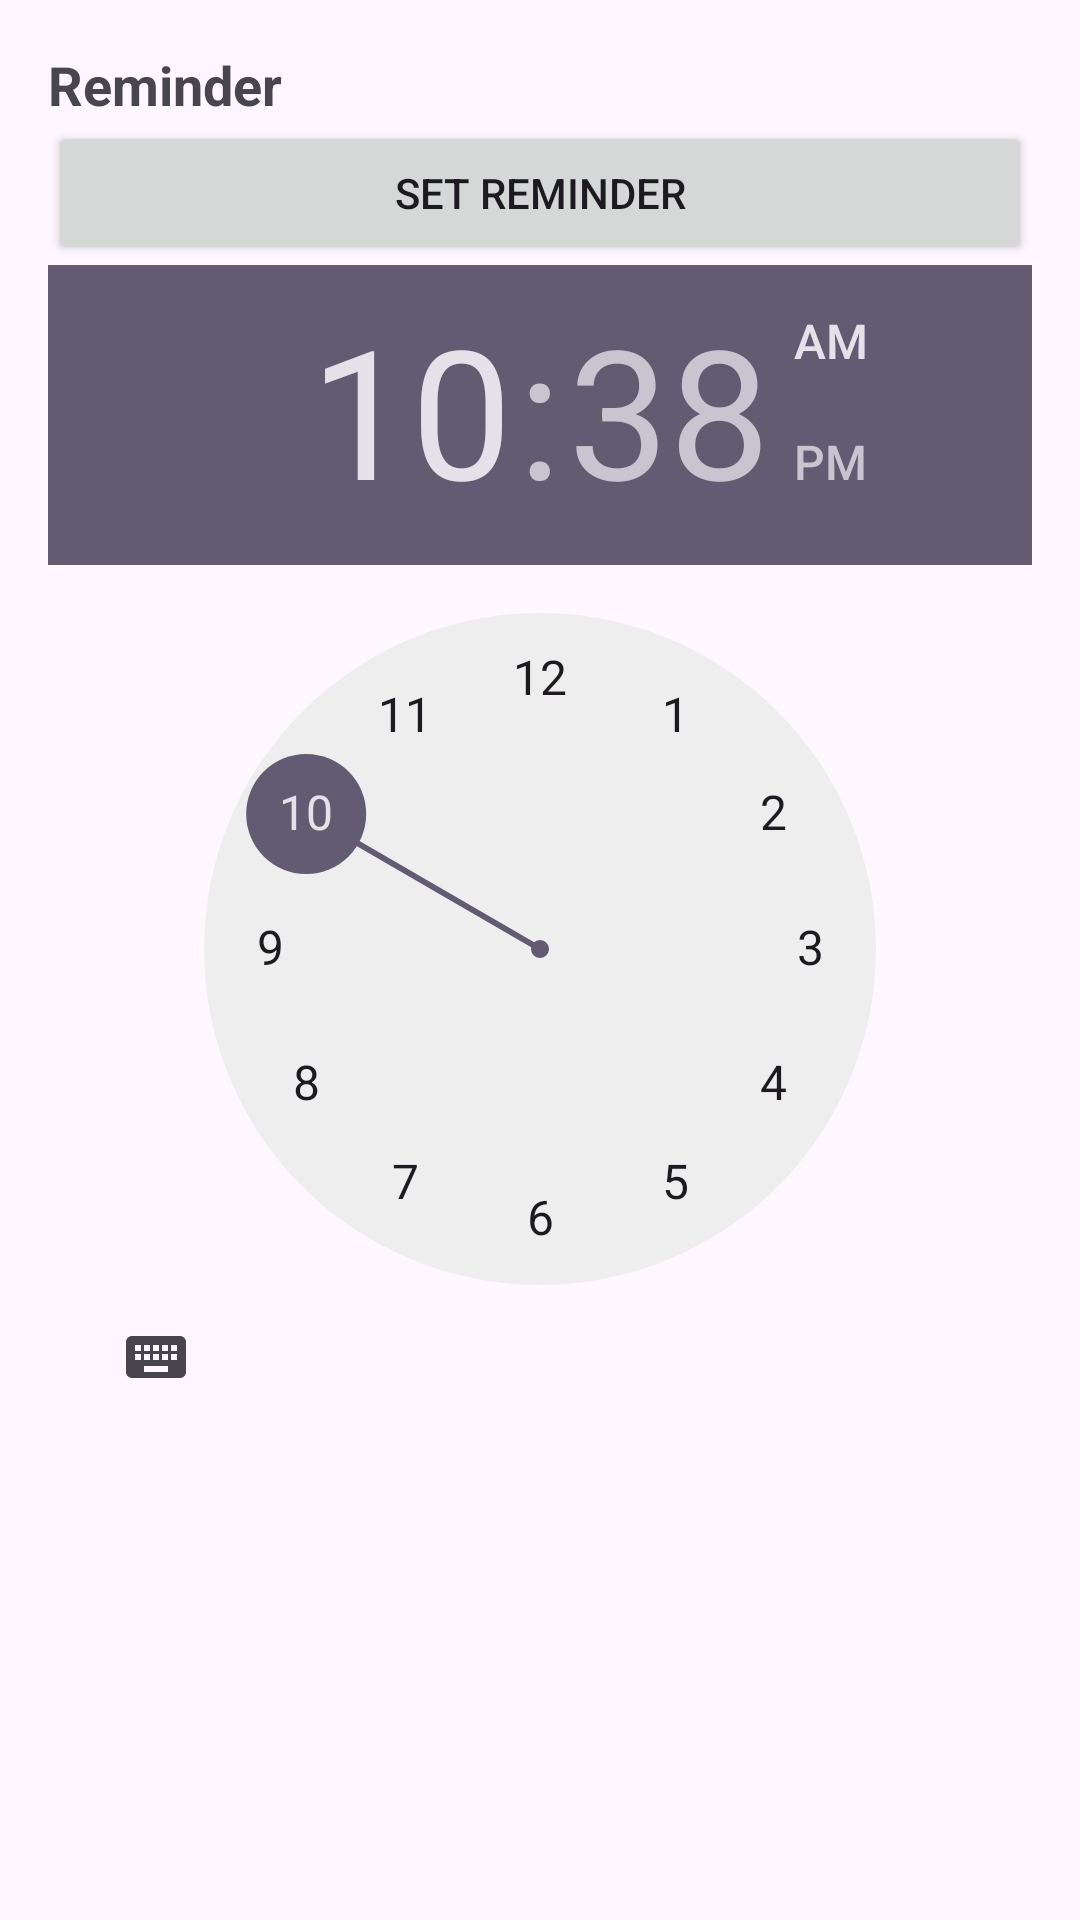

This screen was rendered from an Android layout file. Write that file and the resources it references.
<!-- AndroidManifest.xml: application theme Theme.TodoMate -->
<!-- res/layout/fragment_reminder.xml -->
<?xml version="1.0" encoding="utf-8"?>
<LinearLayout
    xmlns:android="http://schemas.android.com/apk/res/android"
    android:layout_width="match_parent"
    android:layout_height="match_parent"
    android:orientation="vertical"
    android:padding="16dp">

    <TextView
        android:layout_width="match_parent"
        android:layout_height="wrap_content"
        android:text="@string/reminder_title"
        android:textSize="18sp"
        android:textStyle="bold" />

    <Button
        android:id="@+id/buttonSetReminder"
        android:layout_width="match_parent"
        android:layout_height="wrap_content"
        android:text="@string/set_reminder"/>

    <TimePicker
        android:id="@+id/timePicker"
        android:layout_width="match_parent"
        android:layout_height="wrap_content" />

</LinearLayout>
<!-- resources referenced by this layout -->
<resources>
  <string name="reminder_title">Reminder</string>
  <string name="set_reminder">Set Reminder</string>
  <style name="Theme.TodoMate" parent="Base.Theme.TodoMate" />
  <style name="Base.Theme.TodoMate" parent="Theme.Material3.DayNight.NoActionBar">
          
          
      </style>
</resources>
